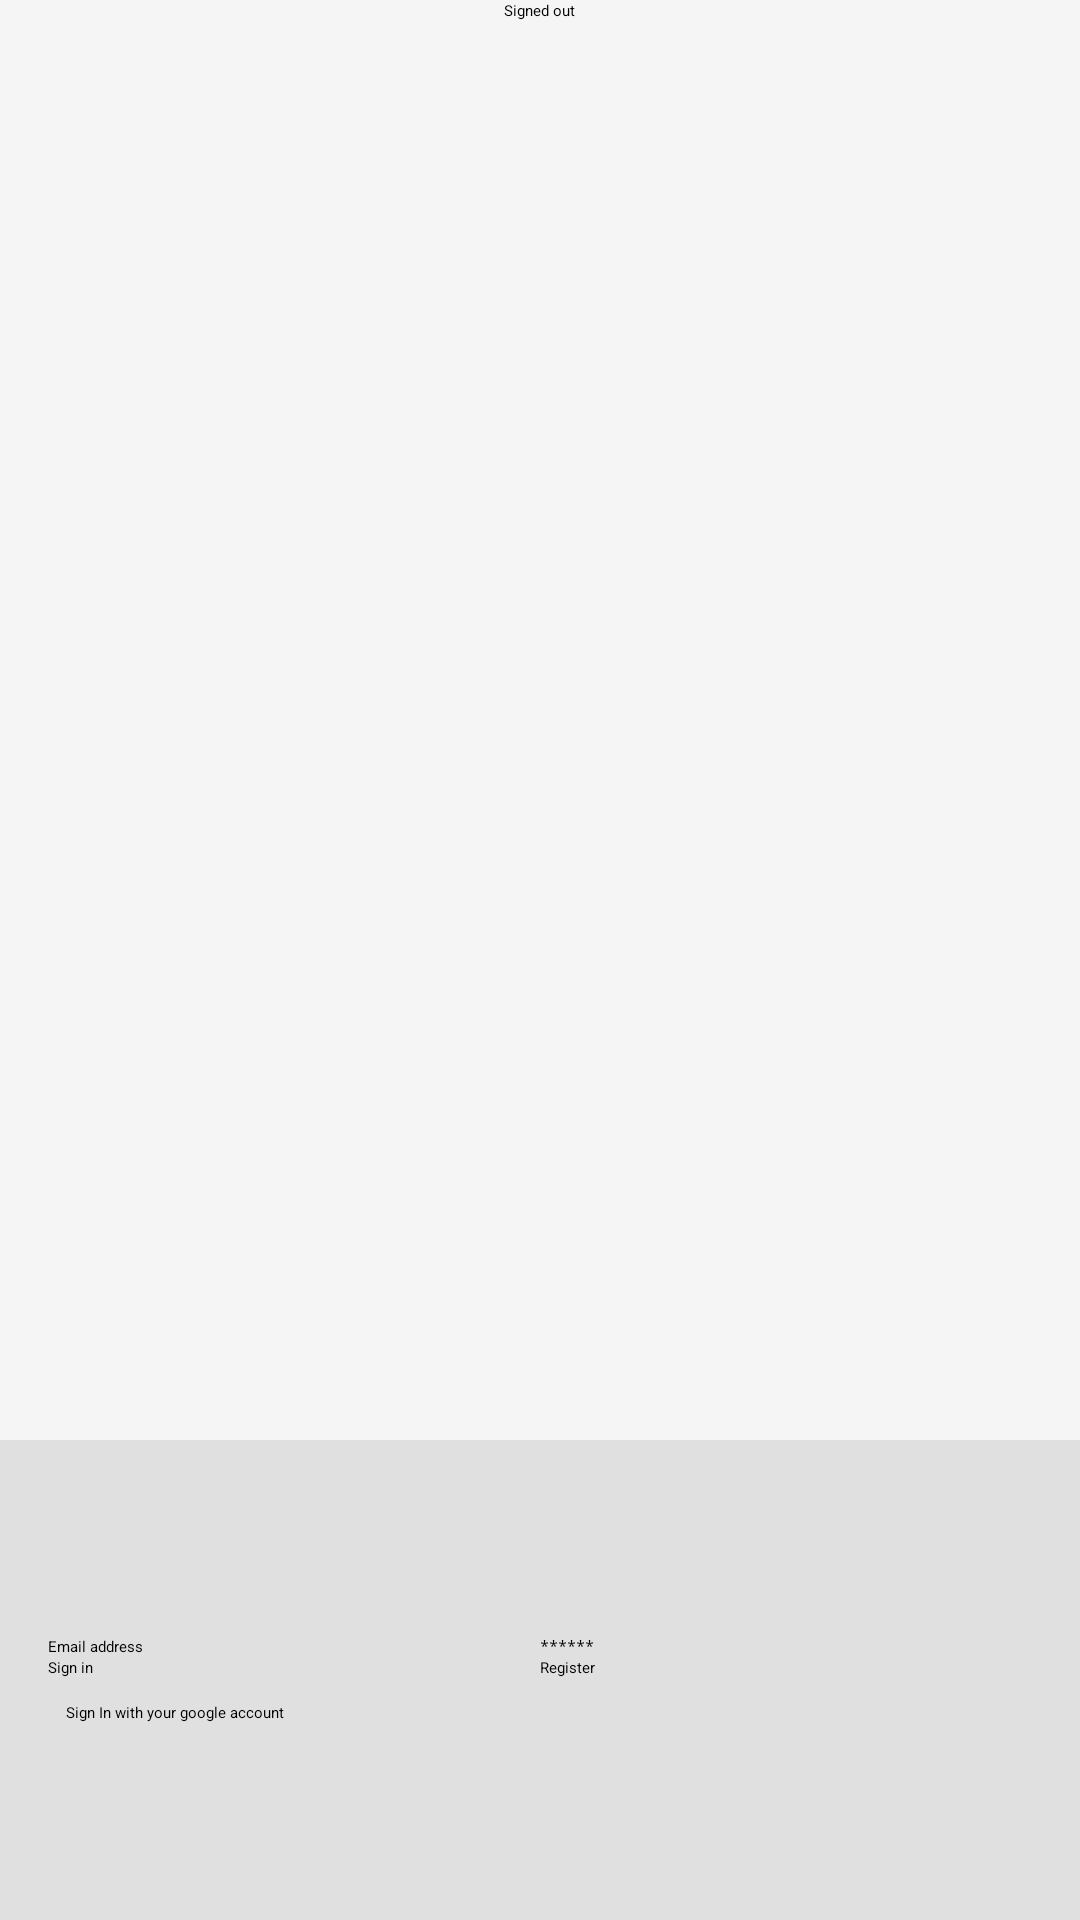

The Android layout XML behind this screen, and the referenced resources:
<!-- AndroidManifest.xml: application theme Theme.MyApplication -->
<!-- res/layout/activity_signup.xml -->
<?xml version="1.0" encoding="utf-8"?>
<LinearLayout
    android:id="@+id/parent"
    xmlns:android="http://schemas.android.com/apk/res/android"
    xmlns:tools="http://schemas.android.com/tools"
    android:layout_width="match_parent"
    android:layout_height="match_parent"
    android:background="@color/grey_100"
    android:orientation="vertical"
    android:weightSum="4"
    tools:context="com.example.myapplication.smartWallet.SignupActivity">

    <LinearLayout
        android:layout_width="match_parent"
        android:layout_height="0dp"
        android:layout_weight="3"
        android:gravity="center_horizontal"
        android:orientation="vertical">

        <ImageView
            android:id="@+id/icon"
            android:layout_width="wrap_content"
            android:layout_height="wrap_content"
            android:src="@mipmap/ic_launcher"/>

        <TextView
            android:id="@+id/tStatus"
            android:hint="Signed out"
            android:layout_height="wrap_content"
            android:layout_width="wrap_content"/>

        <TextView
            android:id="@+id/tDetail"
            android:layout_height="wrap_content"
            android:layout_width="wrap_content"
            tools:hint="Firebase User ID: 123456789abc"/>

        <ProgressBar
            android:id="@+id/pLoading"
            style="?android:attr/progressBarStyleLarge"
            android:layout_width="wrap_content"
            android:layout_height="wrap_content"
            />
    </LinearLayout>


    <RelativeLayout
        android:layout_width="fill_parent"
        android:layout_height="0dp"
        android:layout_weight="1"
        android:background="@color/grey_300"
        android:gravity="center_vertical">

        <LinearLayout
            android:id="@+id/email_password_fields"
            android:layout_width="fill_parent"
            android:layout_height="wrap_content"
            android:orientation="horizontal"
            android:paddingLeft="16dp"
            android:paddingRight="16dp">

            <EditText
                android:id="@+id/eEmail"
                android:layout_width="0dp"
                android:layout_height="wrap_content"
                android:layout_weight="1"
                android:hint="Email address"
                android:inputType="textEmailAddress"/>

            <EditText
                android:id="@+id/ePass"
                android:layout_width="0dp"
                android:layout_height="wrap_content"
                android:layout_weight="1"
                android:hint="******"
                android:inputType="textPassword"/>
        </LinearLayout>

        <LinearLayout
            android:id="@+id/lSignIn"
            android:layout_width="fill_parent"
            android:layout_height="wrap_content"
            android:layout_below="@+id/email_password_fields"
            android:orientation="horizontal"
            android:paddingLeft="16dp"
            android:paddingRight="16dp">

            <Button
                android:id="@+id/bSignIn"
                android:layout_width="0dp"
                android:layout_height="wrap_content"
                android:layout_weight="1"
                android:onClick="clicked"
                android:text="Sign in"/>

            <Button
                android:id="@+id/bRegister"
                android:layout_width="0dp"
                android:layout_height="wrap_content"
                android:layout_weight="1"
                android:onClick="clicked"
                android:text="Register"/>

        </LinearLayout>

        <Button
            android:id="@+id/bSignOut"
            android:layout_width="wrap_content"
            android:layout_height="wrap_content"
            android:layout_centerInParent="true"
            android:onClick="clicked"
            android:text="Sign out"
            android:visibility="gone"/>

        <Button
            android:id="@+id/bGoogleSignIn"
            android:layout_width="370dp"
            android:layout_height="wrap_content"
            android:layout_below="@+id/lSignIn"
            android:layout_alignParentStart="true"
            android:layout_alignParentEnd="true"
            android:layout_marginStart="22dp"
            android:layout_marginTop="8dp"
            android:layout_marginEnd="19dp"
            android:onClick="clicked"
            android:text="Sign In with your google account" />

    </RelativeLayout>
</LinearLayout>
<!-- resources referenced by this layout -->
<resources>
  <color name="grey_100">#F5F5F5</color>
  <color name="grey_300">#E0E0E0</color>
</resources>
